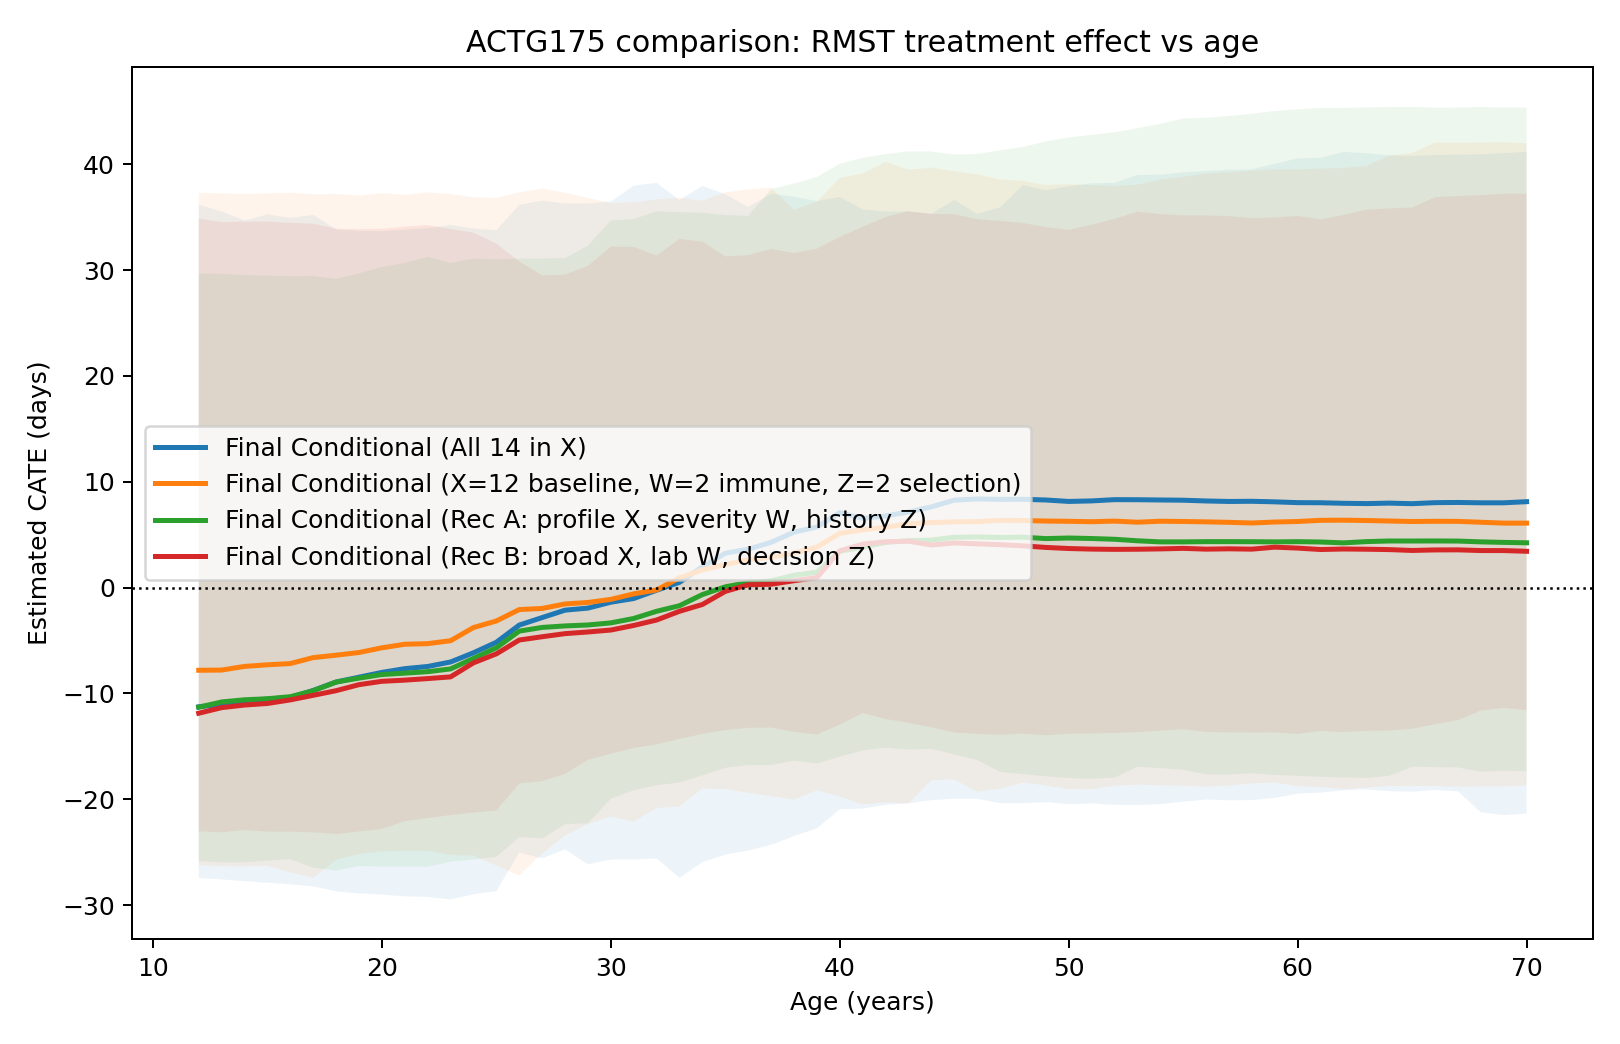

The file beside this chart, header and first rows:
model_name, display_name, age_years, cate_days, cate_bootstrap_se, cate_ci_lower, cate_ci_upper
final_conditional_x14, Final Conditional (All 14 in X), 12.0, -11.26, 16.6, -27.43, 36.16
final_conditional_x14, Final Conditional (All 14 in X), 13.0, -11.03, 16.58, -27.57, 35.55
final_conditional_x14, Final Conditional (All 14 in X), 14.0, -10.69, 16.55, -27.74, 34.67
final_conditional_x14, Final Conditional (All 14 in X), 15.0, -10.53, 16.48, -27.89, 35.27
final_conditional_x14, Final Conditional (All 14 in X), 16.0, -10.39, 16.41, -28.03, 34.93
final_conditional_x14, Final Conditional (All 14 in X), 17.0, -9.716, 16.39, -28.24, 35.22
final_conditional_x14, Final Conditional (All 14 in X), 18.0, -8.921, 16.37, -28.7, 33.84
final_conditional_x14, Final Conditional (All 14 in X), 19.0, -8.464, 16.26, -28.9, 33.71
final_conditional_x14, Final Conditional (All 14 in X), 20.0, -8.013, 16.14, -29.01, 33.67
final_conditional_x14, Final Conditional (All 14 in X), 21.0, -7.658, 16.18, -29.17, 33.82
final_conditional_x14, Final Conditional (All 14 in X), 22.0, -7.454, 16.11, -29.23, 33.95
final_conditional_x14, Final Conditional (All 14 in X), 23.0, -7.029, 16.11, -29.47, 34.26
final_conditional_x14, Final Conditional (All 14 in X), 24.0, -6.159, 16.07, -28.97, 33.93
final_conditional_x14, Final Conditional (All 14 in X), 25.0, -5.165, 15.97, -28.67, 33.77
final_conditional_x14, Final Conditional (All 14 in X), 26.0, -3.542, 15.75, -25.04, 36.16
final_conditional_x14, Final Conditional (All 14 in X), 27.0, -2.833, 15.58, -25.59, 36.56
final_conditional_x14, Final Conditional (All 14 in X), 28.0, -2.132, 15.47, -24.73, 36.3
final_conditional_x14, Final Conditional (All 14 in X), 29.0, -1.939, 15.5, -26.15, 36.3
final_conditional_x14, Final Conditional (All 14 in X), 30.0, -1.382, 15.5, -25.7, 36.48
final_conditional_x14, Final Conditional (All 14 in X), 31.0, -1.033, 15.47, -25.69, 37.98
final_conditional_x14, Final Conditional (All 14 in X), 32.0, -0.2515, 15.43, -25.6, 38.23
final_conditional_x14, Final Conditional (All 14 in X), 33.0, 0.4986, 15.35, -27.42, 36.62
final_conditional_x14, Final Conditional (All 14 in X), 34.0, 1.97, 15.28, -25.94, 37.96
final_conditional_x14, Final Conditional (All 14 in X), 35.0, 3.247, 15.26, -25.24, 37.17
final_conditional_x14, Final Conditional (All 14 in X), 36.0, 3.634, 15.17, -24.84, 35.97
final_conditional_x14, Final Conditional (All 14 in X), 37.0, 4.277, 15.25, -24.31, 37.2
final_conditional_x14, Final Conditional (All 14 in X), 38.0, 5.236, 15.2, -23.48, 36.94
final_conditional_x14, Final Conditional (All 14 in X), 39.0, 5.726, 15.22, -22.76, 36.52
final_conditional_x14, Final Conditional (All 14 in X), 40.0, 7.078, 15.03, -20.95, 36.91
final_conditional_x14, Final Conditional (All 14 in X), 41.0, 6.547, 14.97, -20.88, 35.73
final_conditional_x14, Final Conditional (All 14 in X), 42.0, 6.77, 15, -20.52, 35.53
final_conditional_x14, Final Conditional (All 14 in X), 43.0, 7.148, 15.23, -20.38, 35.54
final_conditional_x14, Final Conditional (All 14 in X), 44.0, 7.626, 15.47, -20.08, 35.32
final_conditional_x14, Final Conditional (All 14 in X), 45.0, 8.263, 15.55, -19.95, 36.63
final_conditional_x14, Final Conditional (All 14 in X), 46.0, 8.374, 15.49, -19.95, 35.31
final_conditional_x14, Final Conditional (All 14 in X), 47.0, 8.334, 15.47, -20.37, 35.92
final_conditional_x14, Final Conditional (All 14 in X), 48.0, 8.341, 15.5, -20.38, 38.04
final_conditional_x14, Final Conditional (All 14 in X), 49.0, 8.276, 15.49, -20.27, 37.55
final_conditional_x14, Final Conditional (All 14 in X), 50.0, 8.14, 15.51, -20.47, 37.93
final_conditional_x14, Final Conditional (All 14 in X), 51.0, 8.19, 15.54, -20.39, 38.19
final_conditional_x14, Final Conditional (All 14 in X), 52.0, 8.309, 15.54, -20.53, 38.24
final_conditional_x14, Final Conditional (All 14 in X), 53.0, 8.301, 15.54, -20.55, 38.97
final_conditional_x14, Final Conditional (All 14 in X), 54.0, 8.277, 15.55, -20.45, 39.01
final_conditional_x14, Final Conditional (All 14 in X), 55.0, 8.256, 15.56, -20.23, 39.24
final_conditional_x14, Final Conditional (All 14 in X), 56.0, 8.184, 15.59, -20.03, 39.35
final_conditional_x14, Final Conditional (All 14 in X), 57.0, 8.137, 15.64, -20.1, 39.48
final_conditional_x14, Final Conditional (All 14 in X), 58.0, 8.154, 15.67, -20.08, 39.53
final_conditional_x14, Final Conditional (All 14 in X), 59.0, 8.101, 15.69, -19.87, 40.04
final_conditional_x14, Final Conditional (All 14 in X), 60.0, 8.026, 15.76, -19.48, 40.55
final_conditional_x14, Final Conditional (All 14 in X), 61.0, 8.016, 15.78, -19.37, 40.61
final_conditional_x14, Final Conditional (All 14 in X), 62.0, 7.965, 15.8, -19.16, 41.17
final_conditional_x14, Final Conditional (All 14 in X), 63.0, 7.937, 15.84, -19.07, 41.04
final_conditional_x14, Final Conditional (All 14 in X), 64.0, 7.981, 15.86, -19.23, 40.83
final_conditional_x14, Final Conditional (All 14 in X), 65.0, 7.928, 15.9, -19.29, 40.78
final_conditional_x14, Final Conditional (All 14 in X), 66.0, 8.025, 15.95, -19.13, 40.87
final_conditional_x14, Final Conditional (All 14 in X), 67.0, 8.043, 15.96, -19.25, 40.9
final_conditional_x14, Final Conditional (All 14 in X), 68.0, 8.011, 15.98, -21.24, 40.94
final_conditional_x14, Final Conditional (All 14 in X), 69.0, 8.011, 16.03, -21.5, 41.04
final_conditional_x14, Final Conditional (All 14 in X), 70.0, 8.117, 16.05, -21.35, 41.17
final_conditional_x12_w2_z2, Final Conditional (X=12 baseline, W=2 im…, 12.0, -7.812, 15.99, -26.23, 37.29
... 176 more rows
